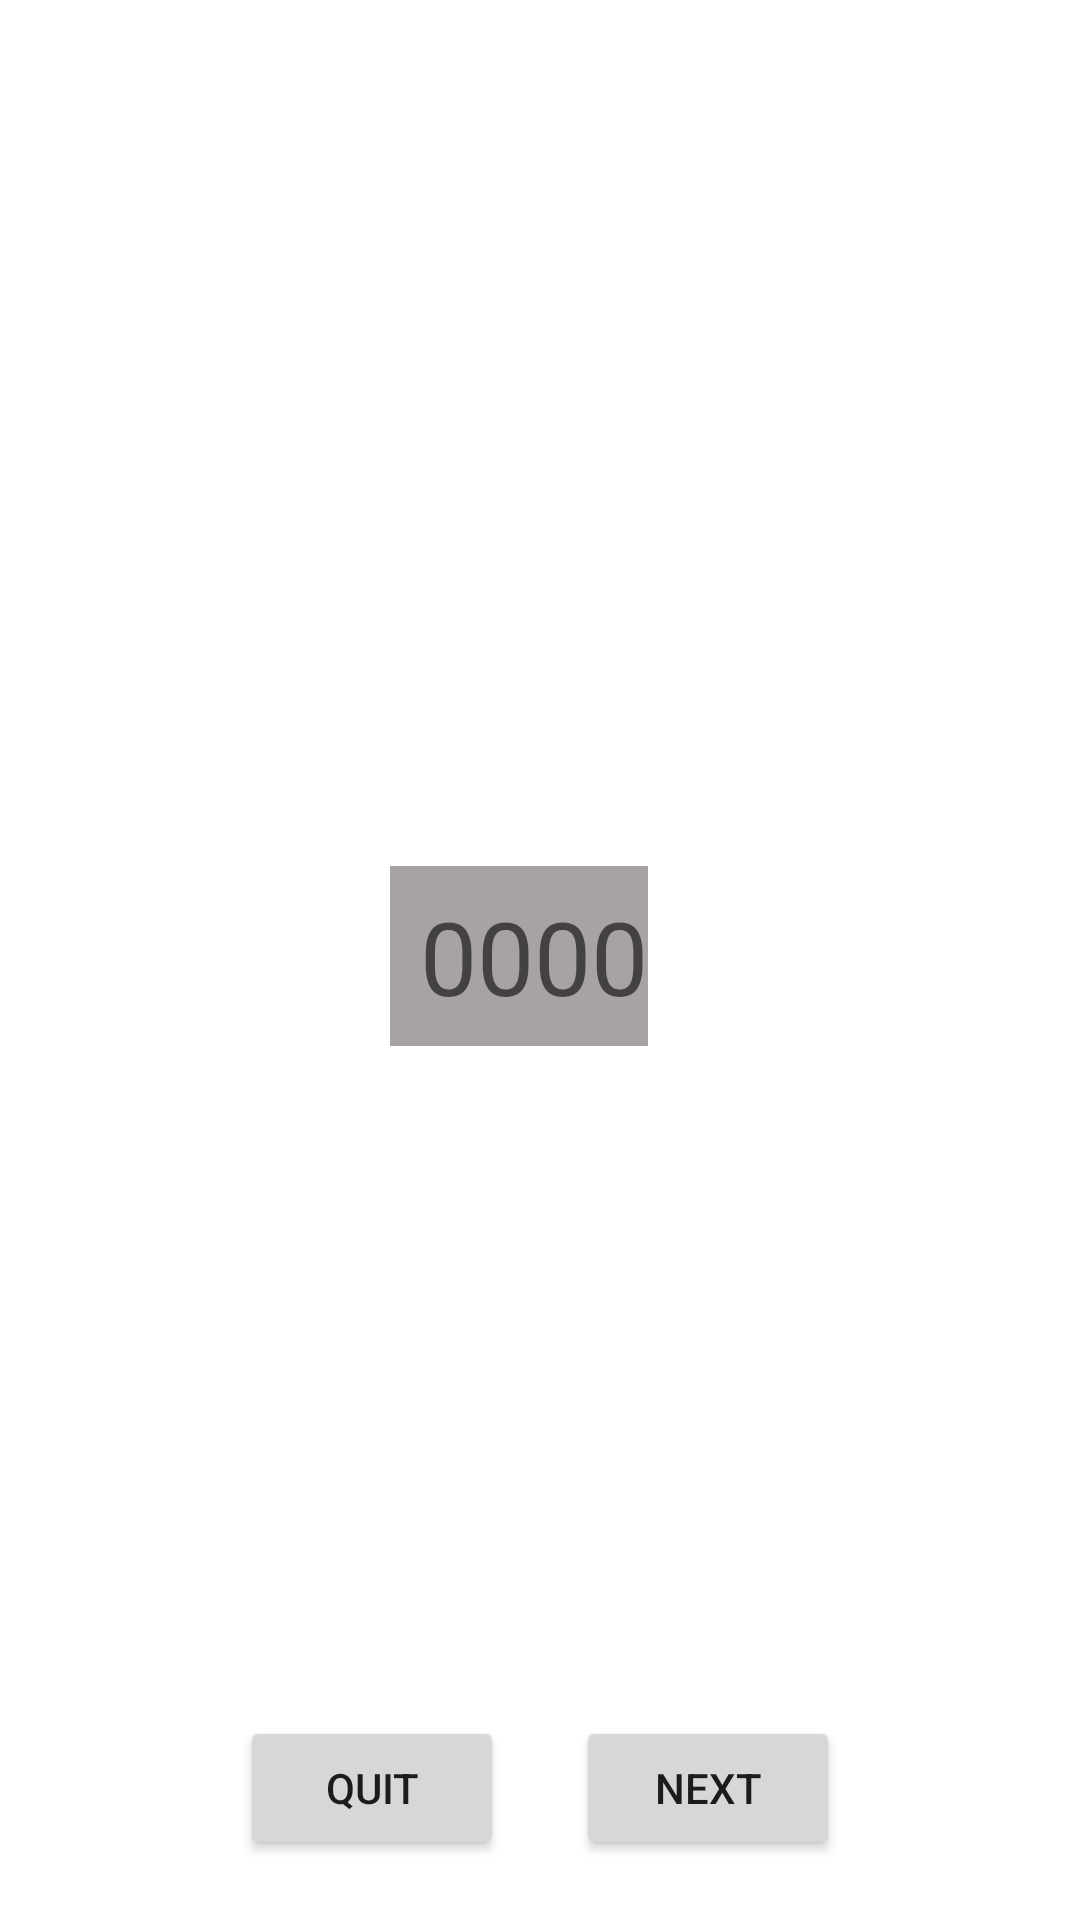

This screen was rendered from an Android layout file. Write that file and the resources it references.
<!-- AndroidManifest.xml: application theme Theme.TwoDigitMultiplication -->
<!-- res/layout/activity_unlimited_mode.xml -->
<?xml version="1.0" encoding="utf-8"?>
<androidx.constraintlayout.widget.ConstraintLayout xmlns:android="http://schemas.android.com/apk/res/android"
    xmlns:app="http://schemas.android.com/apk/res-auto"
    xmlns:tools="http://schemas.android.com/tools"
    android:layout_width="match_parent"
    android:layout_height="match_parent"
    tools:context=".UnlimitedMode">

    <TextView
        android:id="@+id/textView28"
        android:layout_width="wrap_content"
        android:layout_height="wrap_content"
        android:layout_marginStart="85dp"
        android:layout_marginTop="150dp"
        android:textSize="34sp"
        app:layout_constraintStart_toStartOf="parent"
        app:layout_constraintTop_toTopOf="parent" />

    <TextView
        android:id="@+id/textView26"
        android:layout_width="wrap_content"
        android:layout_height="wrap_content"
        android:layout_marginStart="175dp"
        android:layout_marginTop="148dp"
        android:textSize="34sp"
        app:layout_constraintStart_toStartOf="parent"
        app:layout_constraintTop_toTopOf="parent" />

    <TextView
        android:id="@+id/textView27"
        android:layout_width="wrap_content"
        android:layout_height="wrap_content"
        android:layout_marginStart="140dp"
        android:layout_marginTop="25dp"
        android:textSize="34sp"
        app:layout_constraintStart_toStartOf="parent"
        app:layout_constraintTop_toBottomOf="@+id/textView26" />

    <EditText
        android:id="@+id/editTextNumber5"
        android:layout_width="86dp"
        android:layout_height="60dp"
        android:layout_marginStart="130dp"
        android:layout_marginTop="25dp"
        android:background="@color/purple_200"
        android:backgroundTint="#A8A2A2"
        android:ems="10"
        android:hint="0000"
        android:inputType="number"
        android:textAlignment="textEnd"
        android:textSize="34sp"
        app:layout_constraintStart_toStartOf="parent"
        app:layout_constraintTop_toBottomOf="@+id/textView27" />

    <Button
        android:id="@+id/button9"
        android:layout_width="wrap_content"
        android:layout_height="wrap_content"
        android:layout_marginEnd="80dp"
        android:layout_marginBottom="20dp"
        android:text="Next"
        app:layout_constraintBottom_toBottomOf="parent"
        app:layout_constraintEnd_toEndOf="parent" />

    <Button
        android:id="@+id/button10"
        android:layout_width="wrap_content"
        android:layout_height="wrap_content"
        android:layout_marginStart="80dp"
        android:layout_marginBottom="20dp"
        android:text="Quit"
        app:layout_constraintBottom_toBottomOf="parent"
        app:layout_constraintStart_toStartOf="parent" />
</androidx.constraintlayout.widget.ConstraintLayout>
<!-- resources referenced by this layout -->
<resources>
  <style name="Theme.TwoDigitMultiplication" parent="Theme.MaterialComponents.DayNight.DarkActionBar">
          
          <item name="colorPrimary">@color/purple_500</item>
          <item name="colorPrimaryVariant">@color/purple_700</item>
          <item name="colorOnPrimary">@color/white</item>
          
          <item name="colorSecondary">@color/teal_200</item>
          <item name="colorSecondaryVariant">@color/teal_700</item>
          <item name="colorOnSecondary">@color/black</item>
          
          <item name="android:statusBarColor" tools:targetApi="l">?attr/colorPrimaryVariant</item>
          
      </style>
  <!-- not gathered from this repository: default colours our renderer supplied (Android Studio template values) -->
  <color name="purple_200">#FFBB86FC</color>
  <color name="purple_500">#FF6200EE</color>
  <color name="purple_700">#FF3700B3</color>
  <color name="teal_200">#FF03DAC5</color>
  <color name="teal_700">#FF018786</color>
  <color name="black">#FF000000</color>
  <color name="white">#FFFFFFFF</color>
</resources>
